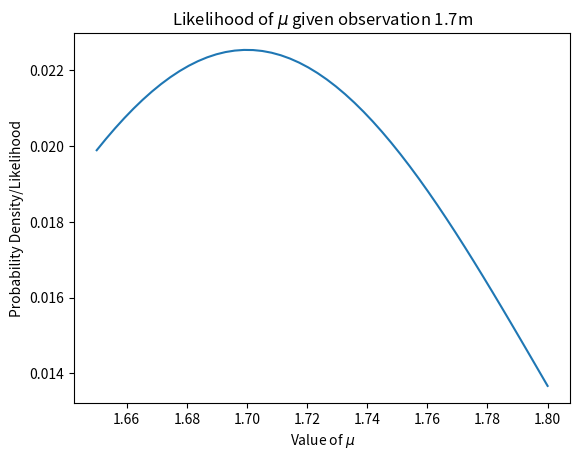

Here is the Python script that generated this plot:
# -*- coding: utf-8 -*-
"""
Created on Sat Mar  9 21:29:20 2024

@author: jezreel m. gadiano
"""

import scipy.stats as sts
import numpy as np
import matplotlib.pyplot as plt

mu = np.linspace(1.65, 1.8, num = 50)

def likelihood_func(datum, mu):
    likelihood_out = sts.norm.pdf(datum, mu, scale = 0.1)
    return likelihood_out/likelihood_out.sum()

likelihood_out = likelihood_func(1.7, mu)

plt.plot(mu, likelihood_out)
plt.title("Likelihood of $\mu$ given observation 1.7m")
plt.ylabel("Probability Density/Likelihood")
plt.xlabel("Value of $\mu$")
plt.show()